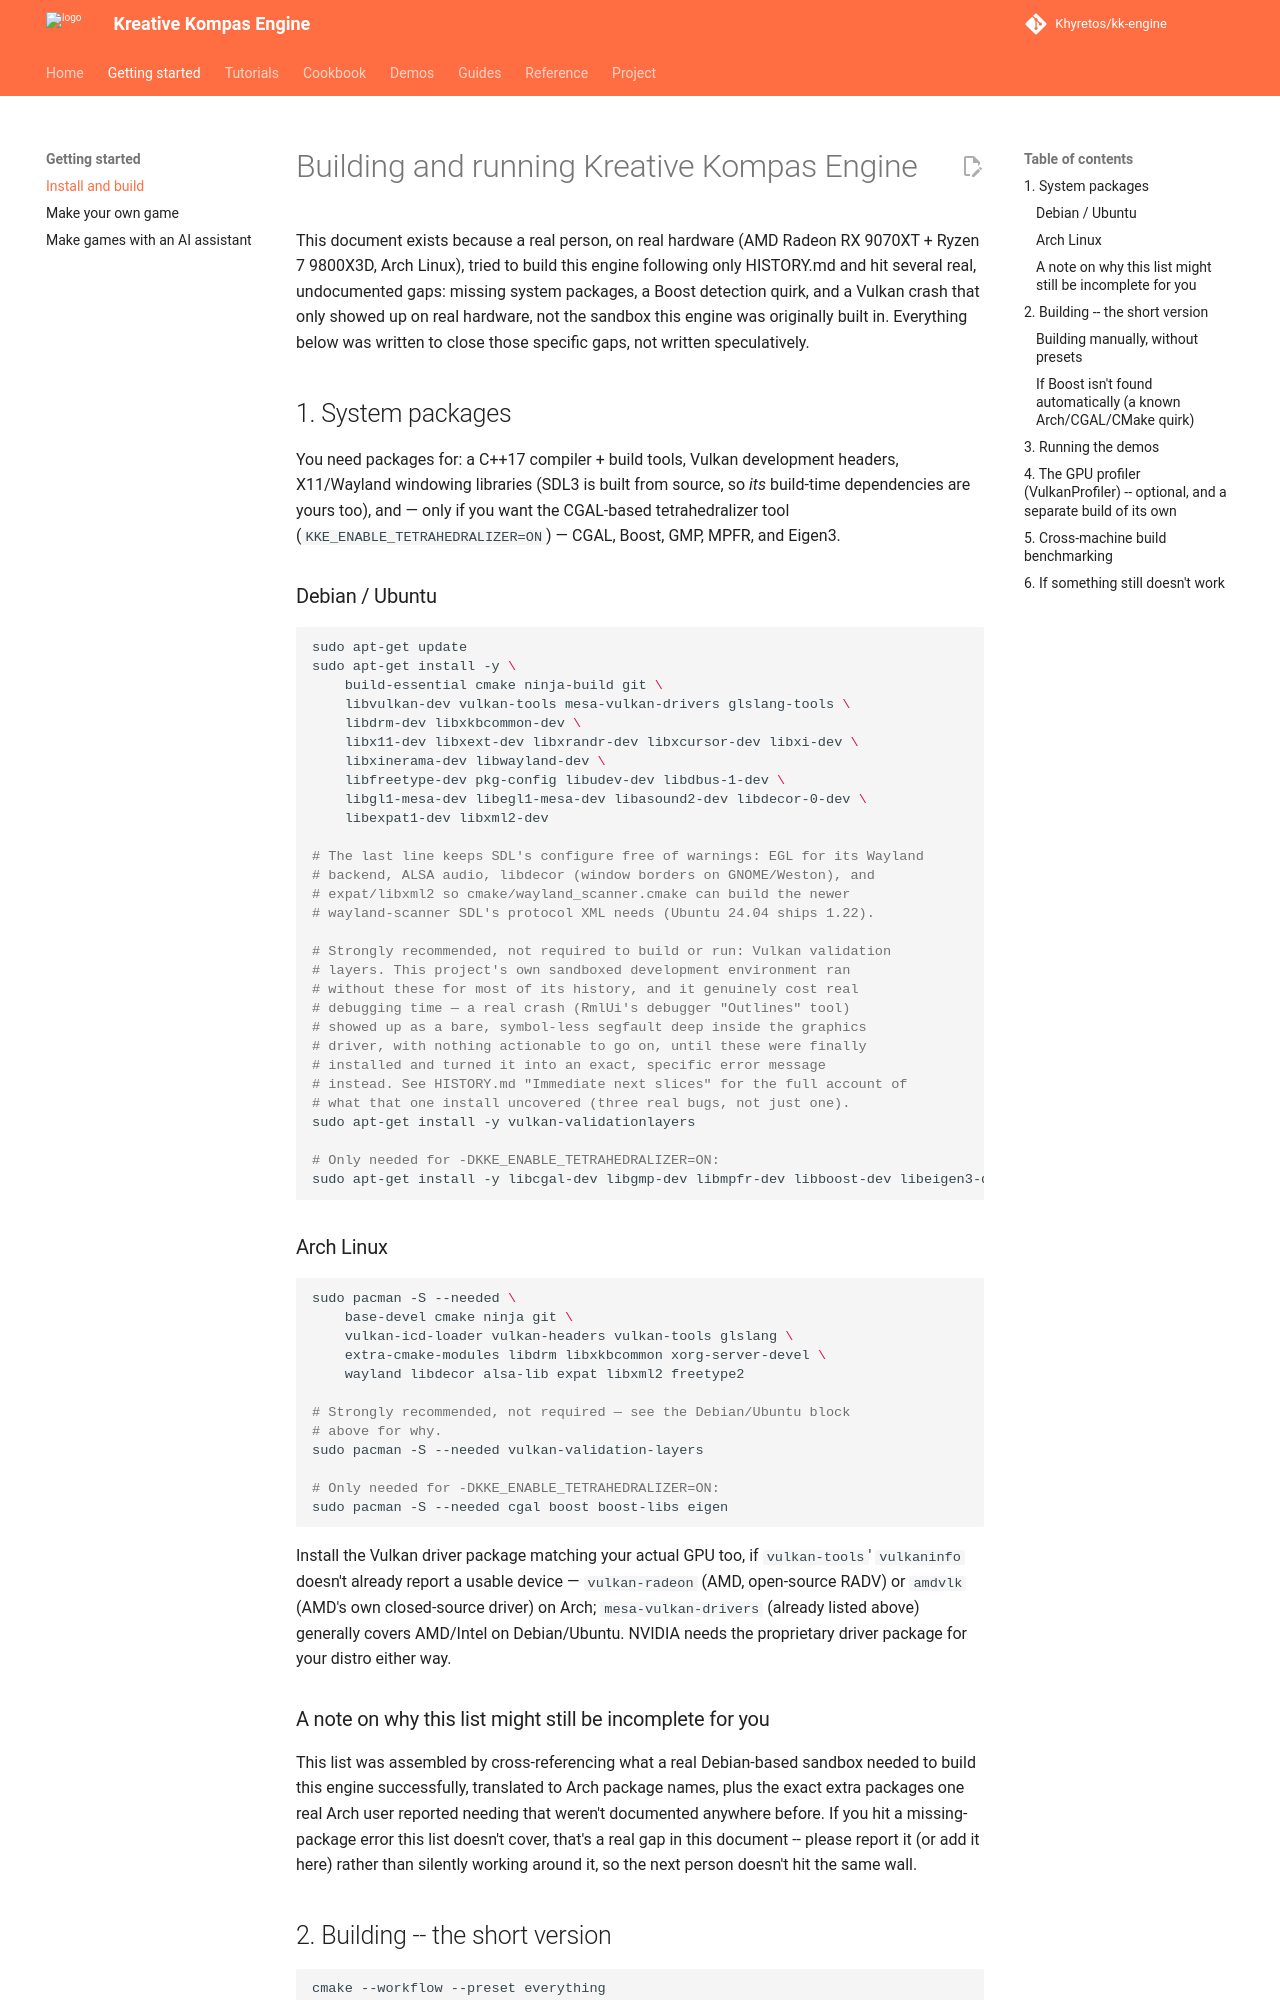

repository: Khyretos/kk-engine · page: BUILDING/index.html · generator: mkdocs

# Building and running Kreative Kompas Engine

This document exists because a real person, on real hardware (AMD
Radeon RX 9070XT + Ryzen 7 9800X3D, Arch Linux), tried to build this
engine following only HISTORY.md and hit several real, undocumented
gaps: missing system packages, a Boost detection quirk, and a Vulkan
crash that only showed up on real hardware, not the sandbox this
engine was originally built in. Everything below was written to close
those specific gaps, not written speculatively.

## 1. System packages

You need packages for: a C++17 compiler + build tools, Vulkan
development headers, X11/Wayland windowing libraries (SDL3 is built
from source, so *its* build-time dependencies are yours too), and —
only if you want the CGAL-based tetrahedralizer tool
(`KKE_ENABLE_TETRAHEDRALIZER=ON`) — CGAL, Boost, GMP, MPFR, and Eigen3.

### Debian / Ubuntu

```bash
sudo apt-get update
sudo apt-get install -y \
    build-essential cmake ninja-build git \
    libvulkan-dev vulkan-tools mesa-vulkan-drivers glslang-tools \
    libdrm-dev libxkbcommon-dev \
    libx11-dev libxext-dev libxrandr-dev libxcursor-dev libxi-dev \
    libxinerama-dev libwayland-dev \
    libfreetype-dev pkg-config libudev-dev libdbus-1-dev \
    libgl1-mesa-dev libegl1-mesa-dev libasound2-dev libdecor-0-dev \
    libexpat1-dev libxml2-dev

# The last line keeps SDL's configure free of warnings: EGL for its Wayland
# backend, ALSA audio, libdecor (window borders on GNOME/Weston), and
# expat/libxml2 so cmake/wayland_scanner.cmake can build the newer
# wayland-scanner SDL's protocol XML needs (Ubuntu 24.04 ships 1.22).

# Strongly recommended, not required to build or run: Vulkan validation
# layers. This project's own sandboxed development environment ran
# without these for most of its history, and it genuinely cost real
# debugging time — a real crash (RmlUi's debugger "Outlines" tool)
# showed up as a bare, symbol-less segfault deep inside the graphics
# driver, with nothing actionable to go on, until these were finally
# installed and turned it into an exact, specific error message
# instead. See HISTORY.md "Immediate next slices" for the full account of
# what that one install uncovered (three real bugs, not just one).
sudo apt-get install -y vulkan-validationlayers

# Only needed for -DKKE_ENABLE_TETRAHEDRALIZER=ON:
sudo apt-get install -y libcgal-dev libgmp-dev libmpfr-dev libboost-dev libeigen3-dev
```

### Arch Linux

```bash
sudo pacman -S --needed \
    base-devel cmake ninja git \
    vulkan-icd-loader vulkan-headers vulkan-tools glslang \
    extra-cmake-modules libdrm libxkbcommon xorg-server-devel \
    wayland libdecor alsa-lib expat libxml2 freetype2

# Strongly recommended, not required — see the Debian/Ubuntu block
# above for why.
sudo pacman -S --needed vulkan-validation-layers

# Only needed for -DKKE_ENABLE_TETRAHEDRALIZER=ON:
sudo pacman -S --needed cgal boost boost-libs eigen
```

Install the Vulkan driver package matching your actual GPU too, if
`vulkan-tools`' `vulkaninfo` doesn't already report a usable device —
`vulkan-radeon` (AMD, open-source RADV) or `amdvlk` (AMD's own
closed-source driver) on Arch; `mesa-vulkan-drivers` (already listed
above) generally covers AMD/Intel on Debian/Ubuntu. NVIDIA needs the
proprietary driver package for your distro either way.

### A note on why this list might still be incomplete for you

This list was assembled by cross-referencing what a real Debian-based
sandbox needed to build this engine successfully, translated to Arch
package names, plus the exact extra packages one real Arch user
reported needing that weren't documented anywhere before. If you hit a
missing-package error this list doesn't cover, that's a real gap in
this document -- please report it (or add it here) rather than
silently working around it, so the next person doesn't hit the same
wall.
